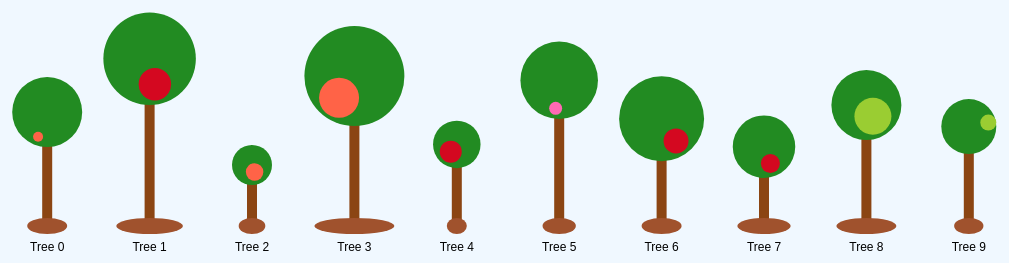
D3 v7 page, settled after 360 driven frames (6 s of simulated time); the page loaded 1 data file(s).


// ── js/main.js
const svg = d3.select("svg");
const fruitColors = ["#FF6347", "#FFA500", "#FF69B4", "#9ACD32", "#8A2BE2", "#D40820"];

let sorted = null;
let width = window.innerWidth;
let spacing = width / 10;
let height = window.innerHeight;

window.addEventListener("resize", () => {
  console.log("Window resized");
  width = window.innerWidth;
  spacing = width / 10;
  height = window.innerHeight;
  console.log("New width:", width, "New spacing:", spacing);

  if (!sorted) return;

  svg.selectAll("g")
    .data(sorted, d => d.id)
    .transition()
    .duration(500)
    .attr("transform", (d, i) => `translate(${spacing * i + spacing / 2}, ${height / 2})`);
});

d3.json("data/dataset.json").then(data => {
  sorted = data

  const trunkScale = d3.scaleLinear()
    .domain(d3.extent(data, d => d.trunk))
    .range([40, 120]);

  const crownScale = d3.scaleLinear()
    .domain(d3.extent(data, d => d.crown))
    .range([40, 100]);

  const fruitScale = d3.scaleLinear()
    .domain(d3.extent(data, d => d.fruit))
    .range([5, 20]);

  const rootScale = d3.scaleLinear()
    .domain(d3.extent(data, d => d.root))
    .range([10, 40]);


  // assing each fruit a random color and position in crown
  data.forEach(d => {
    d.fruitColors = fruitColors[Math.floor(Math.random() * fruitColors.length)];

    const angle = Math.random() * 2 * Math.PI;
    const radius = (crownScale(d.crown) / 2) * Math.random();
    d.fruitOffsetX = Math.cos(angle) * radius;
    d.fruitOffsetY = Math.sin(angle) * radius;
  });

  const treeGroup = svg.selectAll("g.tree")
    .data(data, d => d.id)
    .join("g")
    .attr("class", "tree")
    .attr("transform", (d, i) => `translate(${spacing * i + spacing / 2}, ${height / 2})`);

  // draw trunk
  treeGroup.append("rect")
    .attr("class", "trunk")
    .attr("x", -5)
    .attr("width", 10)
    .attr("y", d => -trunkScale(d.trunk))
    .attr("height", d => trunkScale(d.trunk))
    .on("click", () => sortBy("trunk"));

  // draw crown
  treeGroup.append("circle")
    .attr("class", "crown")
    .attr("cy", d => -trunkScale(d.trunk) - crownScale(d.crown) / 2 + 4)
    .attr("r", d => crownScale(d.crown) / 2)
    .on("click", () => sortBy("crown"));

  // draw fruit 
  treeGroup.append("circle")
    .attr("class", "fruit")
    .attr("r", d => fruitScale(d.fruit))
    .attr("cy", d => {
      const crownRadius = crownScale(d.crown) / 2;
      const fruitRadius = fruitScale(d.fruit);
      const trunkTop = -trunkScale(d.trunk);
      const cx = Math.max(- (crownRadius - fruitRadius), Math.min(d.fruitOffsetX || 0, crownRadius - fruitRadius));
      const offsetY = Math.sqrt((crownRadius - fruitRadius) ** 2 - cx ** 2);
      return trunkTop - crownRadius + offsetY;
    })
    .attr("cx", d => {
      const crownRadius = crownScale(d.crown) / 2;
      const fruitRadius = fruitScale(d.fruit);
      const maxOffsetX = crownRadius - fruitRadius;
      const offsetX = Math.max(-maxOffsetX, Math.min(d.fruitOffsetX || 0, maxOffsetX));
      return offsetX;
    })
    .attr("fill", d => d.fruitColors)
    .on("click", () => sortBy("fruit"));

  // draw roots
  treeGroup.append("ellipse")
    .attr("class", "root")
    .attr("cy", 5)
    .attr("rx", d => rootScale(d.root))
    .attr("ry", 8)
    .on("click", () => sortBy("root"));

  // number the trees
  treeGroup.append("text")
    .attr("class", "tree-id")
    .attr("y", d => 30)
    .text(d => `Tree ${d.id}`);

  function sortBy(key) {
    sorted = [...sorted].sort((a, b) => a[key] - b[key]);
    console.log("sorted by:", key, sorted);

    svg.selectAll("g.tree")
      .data(sorted, d => d.id)
      .transition()
      .duration(1000)
      .attr("transform", (d, i) => `translate(${spacing * i + spacing / 2}, ${height / 2})`);
  }
});


### data: data/dataset.json
[
 {
  "id": 0,
  "trunk": 60,
  "crown": 40,
  "fruit": 10,
  "root": 30
 },
 {
  "id": 1,
  "trunk": 90,
  "crown": 55,
  "fruit": 25,
  "root": 50
 },
 {
  "id": 2,
  "trunk": 33,
  "crown": 20,
  "fruit": 15,
  "root": 20
 },
 {
  "id": 3,
  "trunk": 75,
  "crown": 60,
  "fruit": 30,
  "root": 60
 },
 {
  "id": 4,
  "trunk": 45,
  "crown": 25,
  "fruit": 18,
  "root": 15
 },
 {
  "id": 5,
  "trunk": 80,
  "crown": 45,
  "fruit": 12,
  "root": 25
 },
 {
  "id": 6,
  "trunk": 50,
  "crown": 50,
  "fruit": 20,
  "root": 30
 },
 {
  "id": 7,
  "trunk": 38,
  "crown": 35,
  "fruit": 16,
  "root": 40
 },
 "... 2 more items"
]